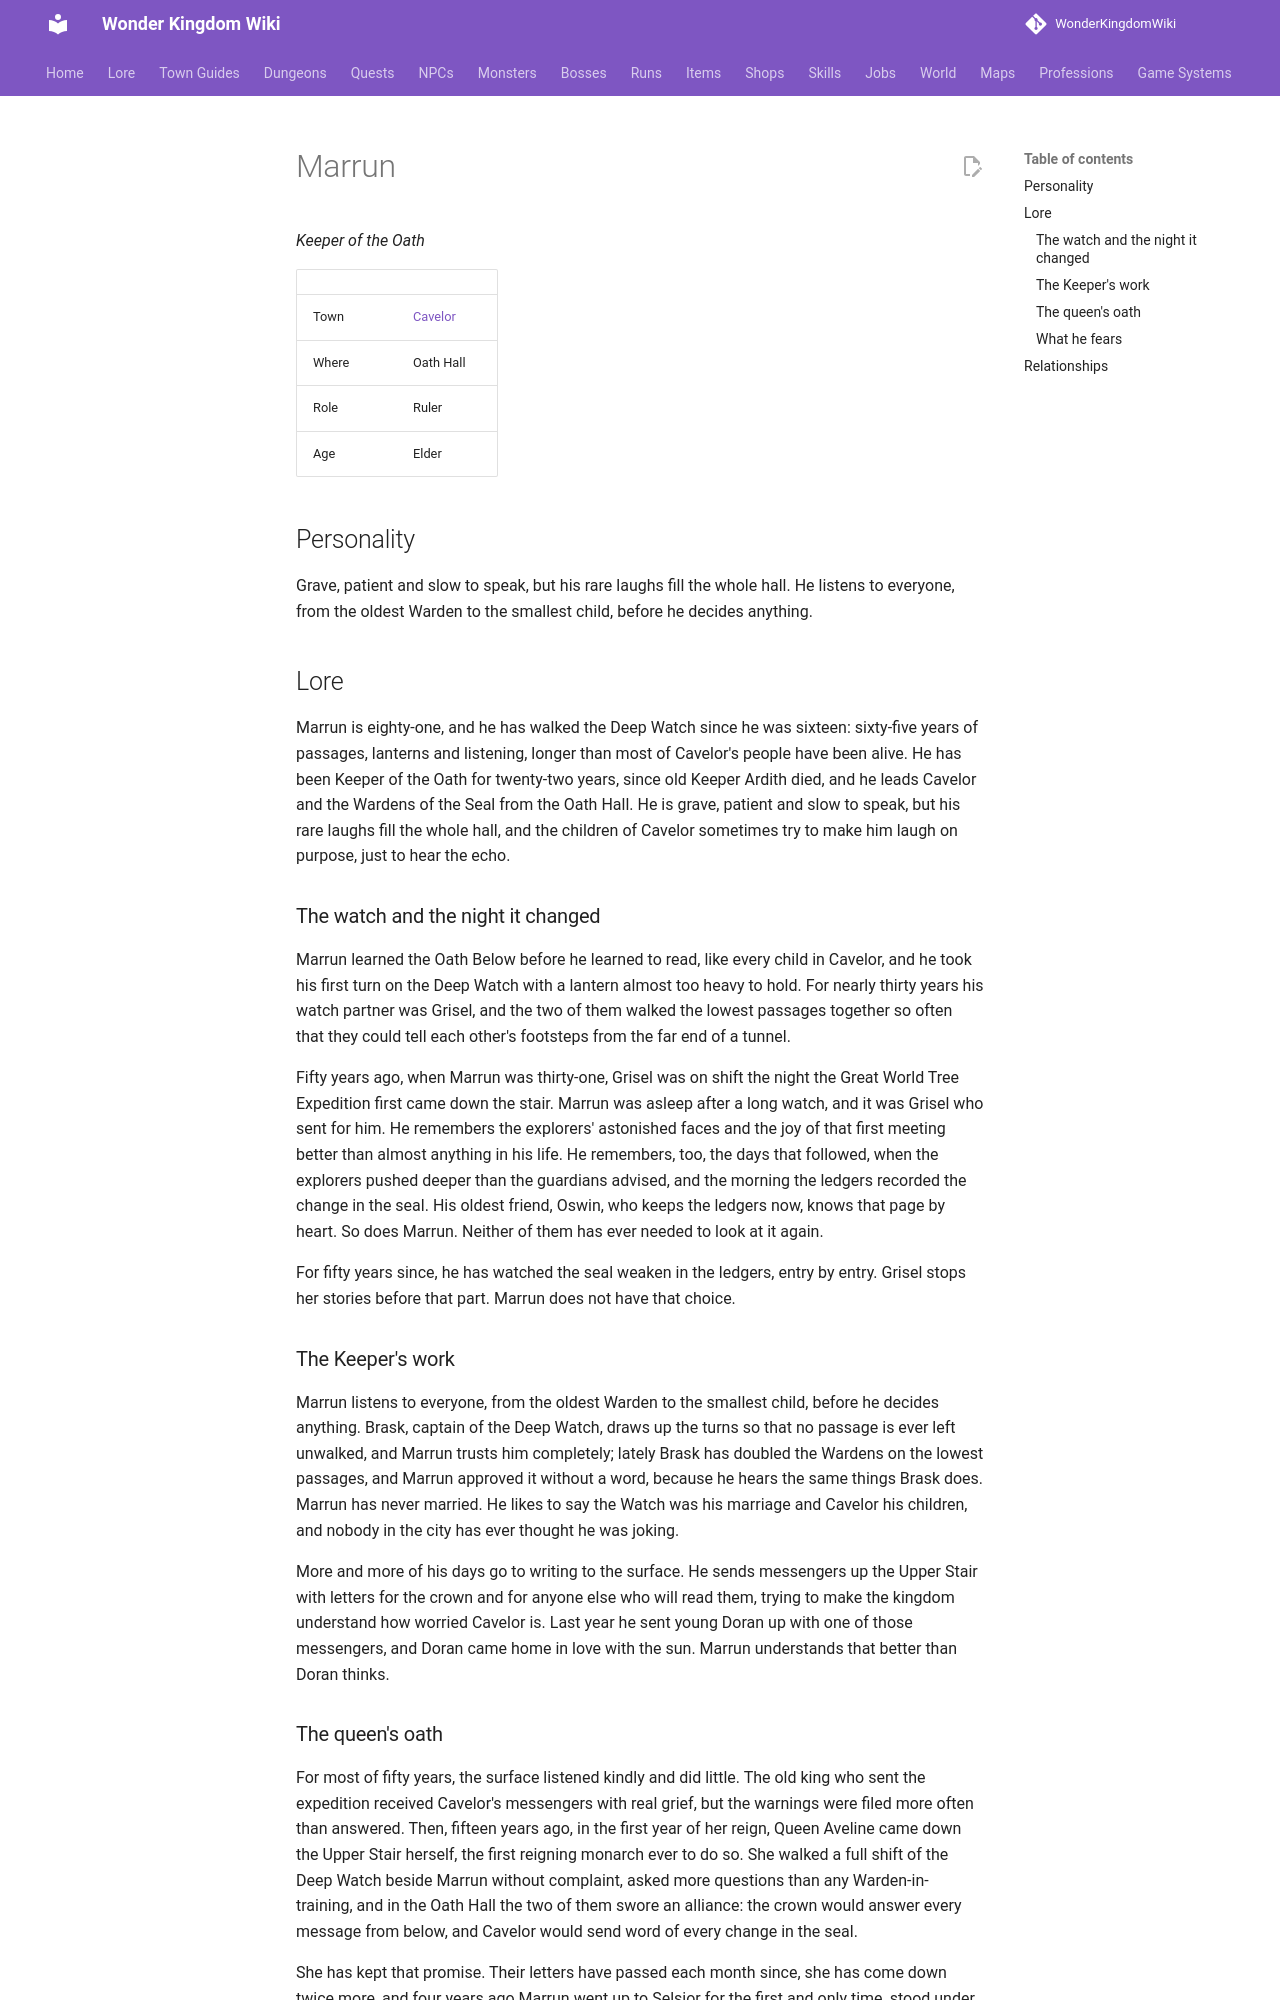

repository: alonohana627/WonderKingdomWiki · page: lore/people/cavelor/keeper_marrun/index.html · generator: mkdocs

<!-- Generated by tools/people.py from data/people/. Do not edit: changes are overwritten. -->

# Marrun

*Keeper of the Oath*

|  |  |
|---|---|
| Town | [Cavelor](../../towns/cavelor.md) |
| Where | Oath Hall |
| Role | Ruler |
| Age | Elder |

## Personality

Grave, patient and slow to speak, but his rare laughs fill the whole hall. He listens to everyone, from the oldest Warden to the smallest child, before he decides anything.

## Lore

Marrun is eighty-one, and he has walked the Deep Watch since he was sixteen: sixty-five years of passages, lanterns and listening, longer than most of Cavelor's people have been alive. He has been Keeper of the Oath for twenty-two years, since old Keeper Ardith died, and he leads Cavelor and the Wardens of the Seal from the Oath Hall. He is grave, patient and slow to speak, but his rare laughs fill the whole hall, and the children of Cavelor sometimes try to make him laugh on purpose, just to hear the echo.

### The watch and the night it changed

Marrun learned the Oath Below before he learned to read, like every child in Cavelor, and he took his first turn on the Deep Watch with a lantern almost too heavy to hold. For nearly thirty years his watch partner was Grisel, and the two of them walked the lowest passages together so often that they could tell each other's footsteps from the far end of a tunnel.

Fifty years ago, when Marrun was thirty-one, Grisel was on shift the night the Great World Tree Expedition first came down the stair. Marrun was asleep after a long watch, and it was Grisel who sent for him. He remembers the explorers' astonished faces and the joy of that first meeting better than almost anything in his life. He remembers, too, the days that followed, when the explorers pushed deeper than the guardians advised, and the morning the ledgers recorded the change in the seal. His oldest friend, Oswin, who keeps the ledgers now, knows that page by heart. So does Marrun. Neither of them has ever needed to look at it again.

For fifty years since, he has watched the seal weaken in the ledgers, entry by entry. Grisel stops her stories before that part. Marrun does not have that choice.

### The Keeper's work

Marrun listens to everyone, from the oldest Warden to the smallest child, before he decides anything. Brask, captain of the Deep Watch, draws up the turns so that no passage is ever left unwalked, and Marrun trusts him completely; lately Brask has doubled the Wardens on the lowest passages, and Marrun approved it without a word, because he hears the same things Brask does. Marrun has never married. He likes to say the Watch was his marriage and Cavelor his children, and nobody in the city has ever thought he was joking.

More and more of his days go to writing to the surface. He sends messengers up the Upper Stair with letters for the crown and for anyone else who will read them, trying to make the kingdom understand how worried Cavelor is. Last year he sent young Doran up with one of those messengers, and Doran came home in love with the sun. Marrun understands that better than Doran thinks.
